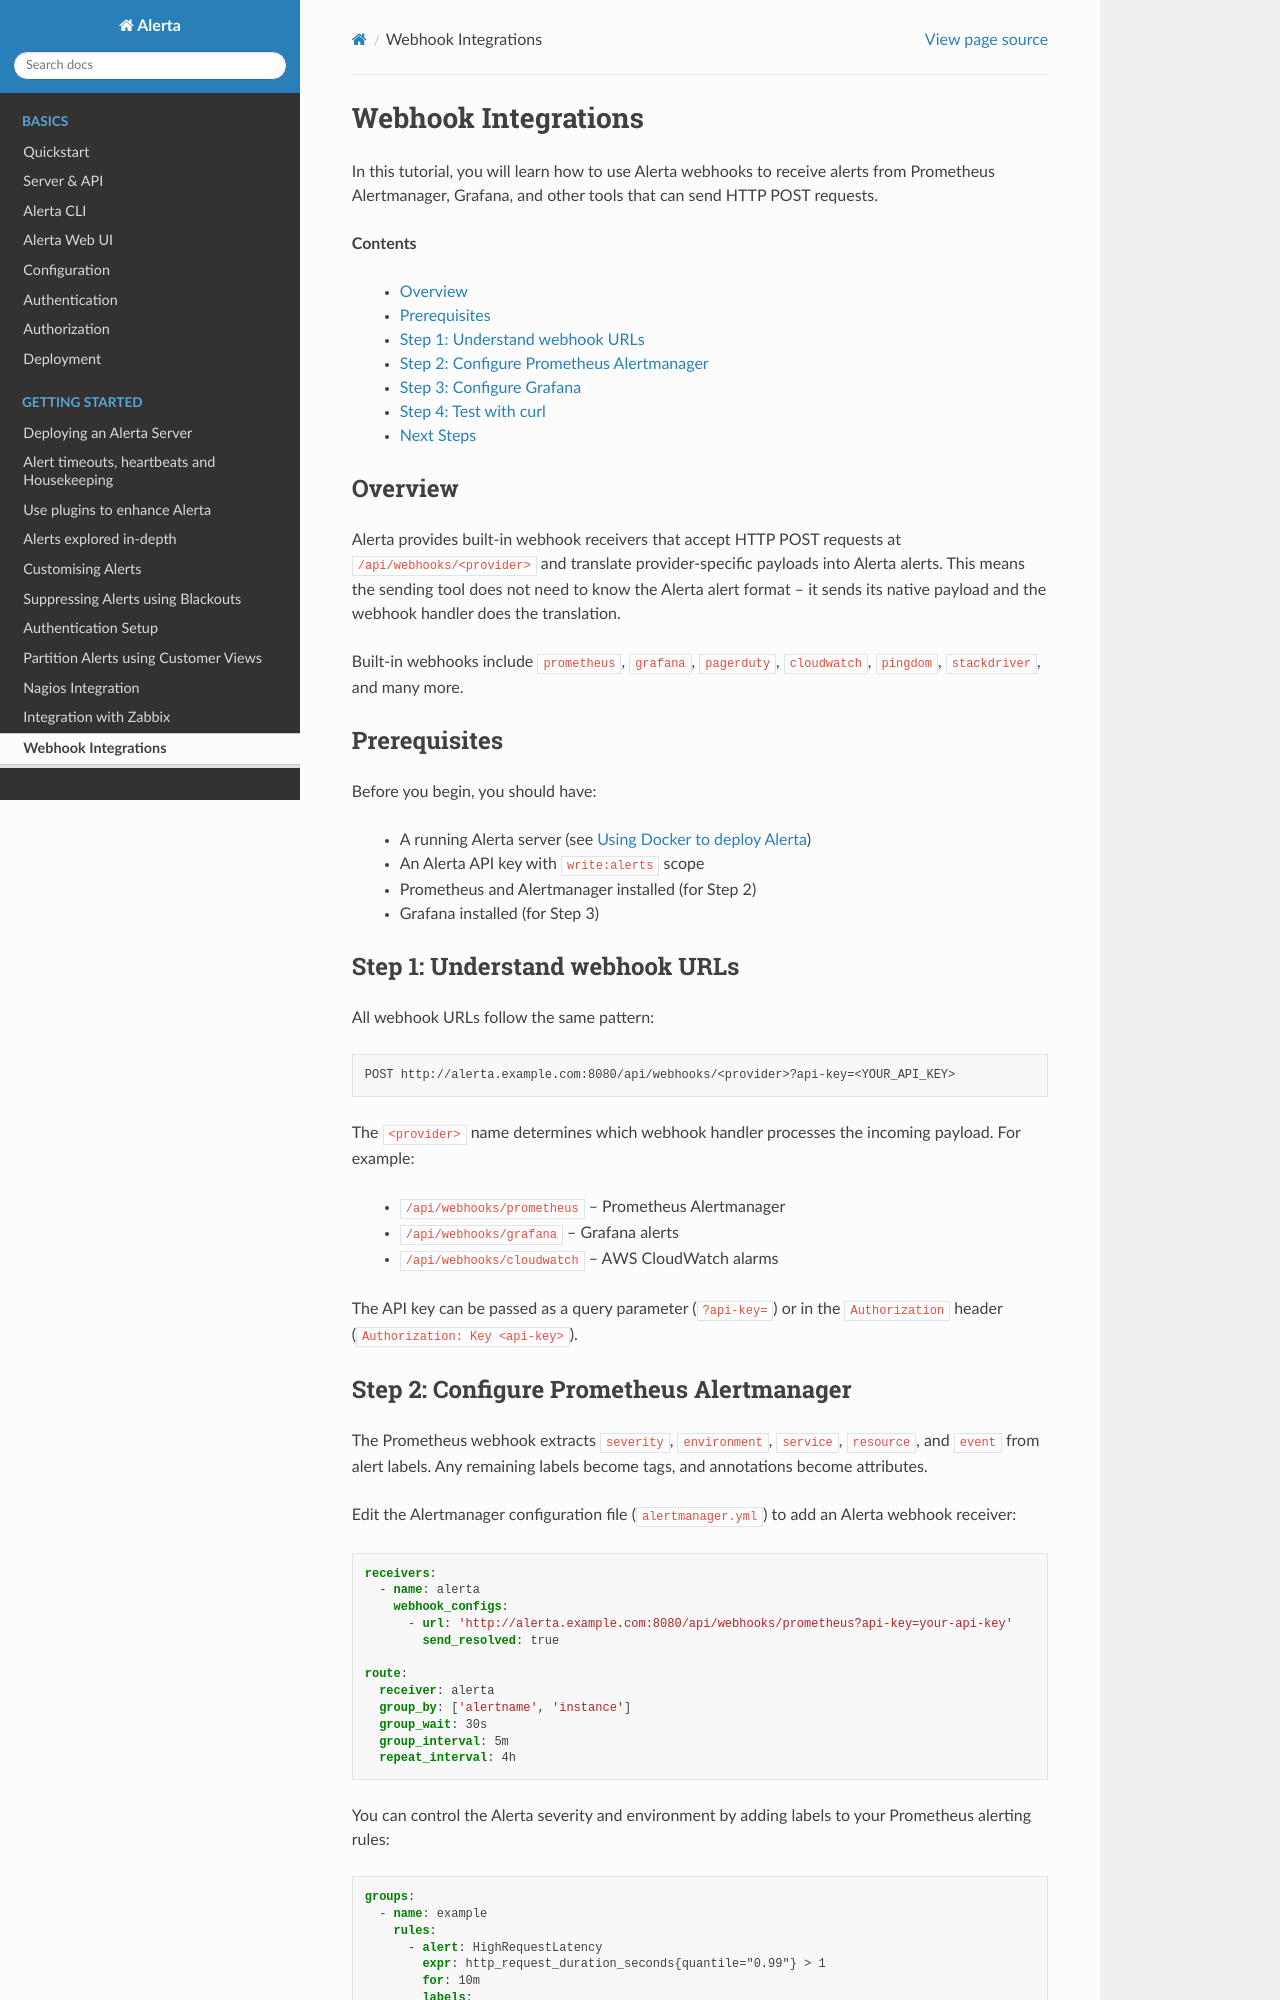

repository: alerta/alerta-docs · page: gettingstarted/tutorial-8-webhooks.html · generator: sphinx

.. _tutorial 8 webhooks:

Webhook Integrations
====================

In this tutorial, you will learn how to use Alerta webhooks to
receive alerts from Prometheus Alertmanager, Grafana, and other
tools that can send HTTP POST requests.

**Contents**

  * Overview_
  * Prerequisites_
  * `Step 1: Understand webhook URLs`_
  * `Step 2: Configure Prometheus Alertmanager`_
  * `Step 3: Configure Grafana`_
  * `Step 4: Test with curl`_
  * `Next Steps`_

Overview
--------

Alerta provides built-in webhook receivers that accept HTTP POST
requests at ``/api/webhooks/<provider>`` and translate provider-specific
payloads into Alerta alerts. This means the sending tool does not
need to know the Alerta alert format -- it sends its native payload
and the webhook handler does the translation.

Built-in webhooks include ``prometheus``, ``grafana``, ``pagerduty``,
``cloudwatch``, ``pingdom``, ``stackdriver``, and many more.

Prerequisites
-------------

Before you begin, you should have:

  * A running Alerta server (see :ref:`tutorial 10`)
  * An Alerta API key with ``write:alerts`` scope
  * Prometheus and Alertmanager installed (for Step 2)
  * Grafana installed (for Step 3)

.. _Step 1:

Step 1: Understand webhook URLs
-------------------------------

All webhook URLs follow the same pattern::

    POST http://alerta.example.com:8080/api/webhooks/<provider>?api-key=<YOUR_API_KEY>

The ``<provider>`` name determines which webhook handler processes the
incoming payload. For example:

  * ``/api/webhooks/prometheus`` -- Prometheus Alertmanager
  * ``/api/webhooks/grafana`` -- Grafana alerts
  * ``/api/webhooks/cloudwatch`` -- AWS CloudWatch alarms

The API key can be passed as a query parameter (``?api-key=``) or
in the ``Authorization`` header (``Authorization: Key <api-key>``).

.. _Step 2:
